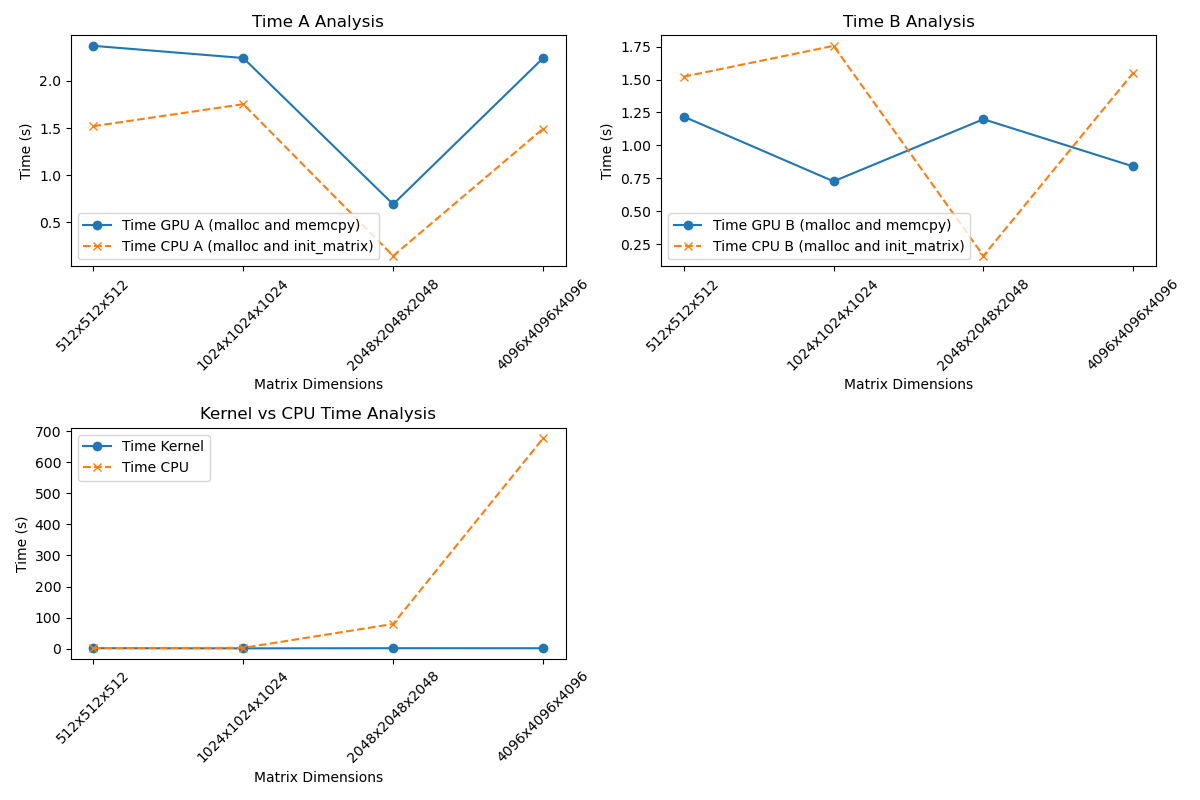

The data file committed next to this chart (first rows):
hA, wA/hB, wB, Time A (malloc and memcpy), Time B (malloc and memcpy), Time Kernel, Time A (malloc and init_matrix), Time B (malloc and init_matrix), Time CPU
512, 512, 512, 2.372, 1.219, 1.221, 1.52, 1.522, 1.443
1024, 1024, 1024, 2.243, 0.7266, 0.7334, 1.753, 1.756, 2.393
2048, 2048, 2048, 0.6918, 1.199, 1.235, 0.1444, 0.1603, 79.3
4096, 4096, 4096, 2.241, 0.8396, 1.07, 1.493, 1.553, 677.5
